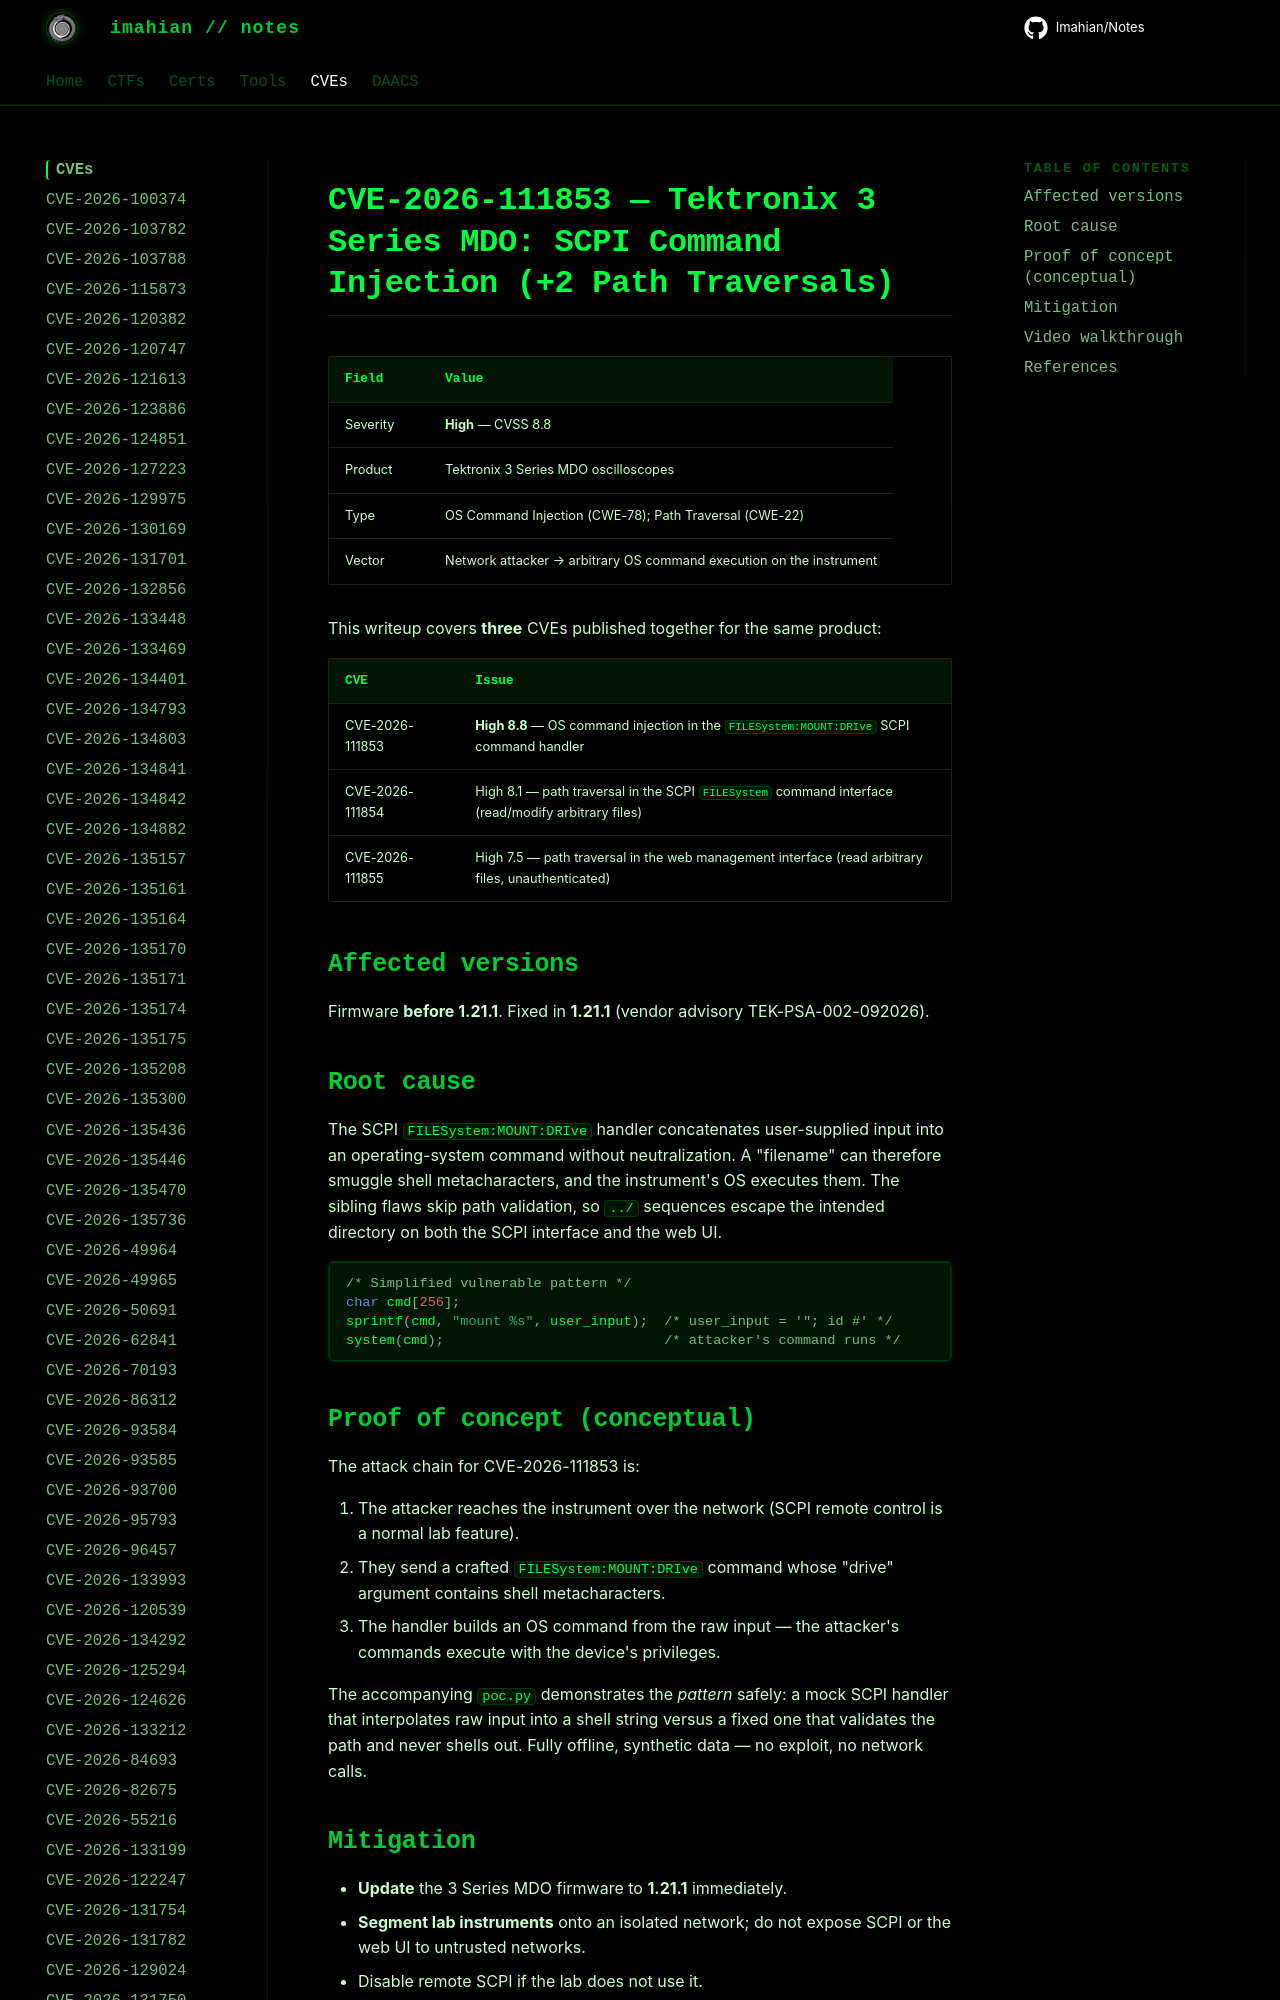

repository: Imahian/Notes · page: CVEs/CVE-2026-111853/index.html · generator: mkdocs

# CVE-2026-111853 — Tektronix 3 Series MDO: SCPI Command Injection (+2 Path Traversals)

| Field | Value |
|---|---|
| Severity | **High** — CVSS 8.8 |
| Product | Tektronix 3 Series MDO oscilloscopes |
| Type | OS Command Injection (CWE-7
